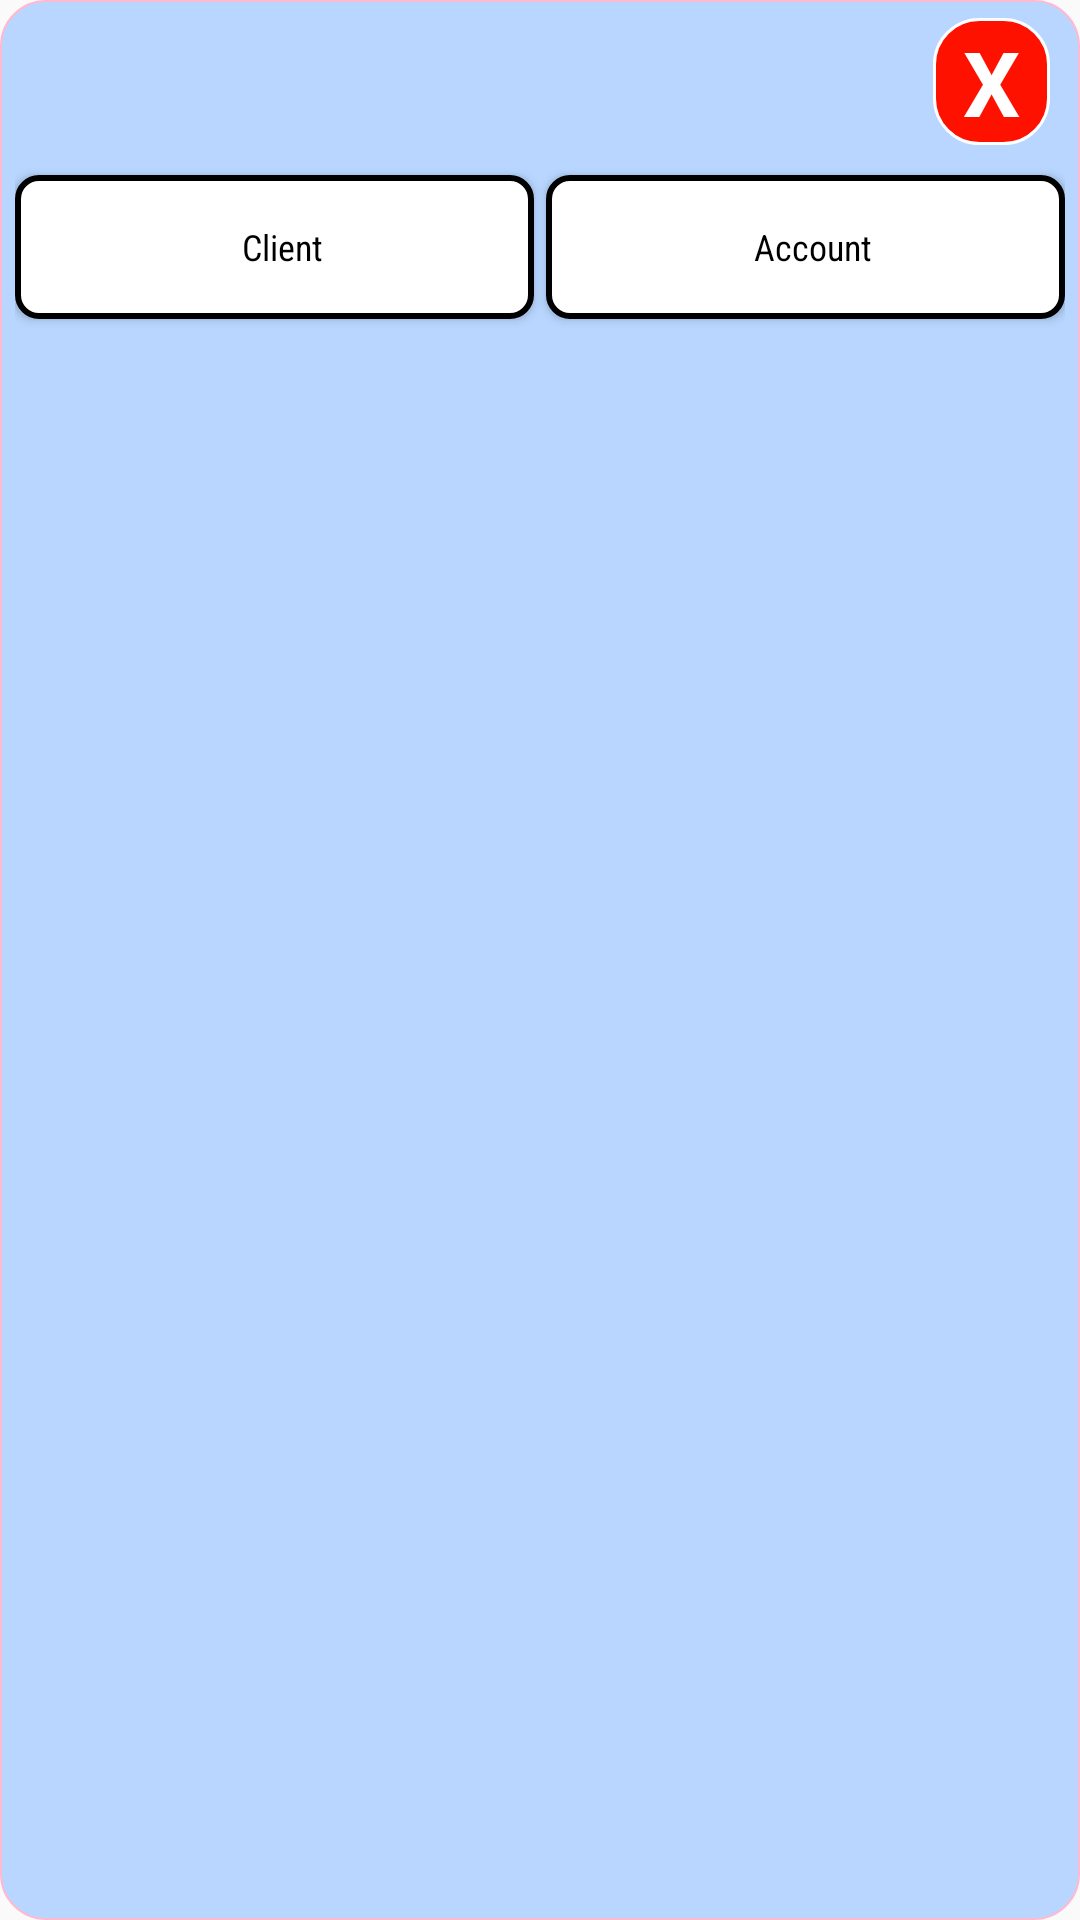

Produce the Android XML layout that renders to this screen, including the resource entries it uses.
<!-- AndroidManifest.xml: application theme AppTheme -->
<!-- res/layout/dashboard_activity_bank.xml -->
<?xml version="1.0" encoding="utf-8"?>
<android.support.constraint.ConstraintLayout
    xmlns:android="http://schemas.android.com/apk/res/android"
    xmlns:app="http://schemas.android.com/apk/res-auto"
    android:layout_width="match_parent"
    android:layout_height="match_parent"
    android:background="@drawable/rectangle_light_blue_inside_border_black"
    android:id="@+id/cl_container_activity_dashboard">
    <TextView
        android:id="@+id/close"
        android:text="X"
        android:textSize="30sp"
        android:textColor="#FFFFFF"
        android:textStyle="bold"
        android:onClick="closeActivityBank"
        android:background="@drawable/rectangle_button_red_inside_border_black"
        android:layout_margin="5sp"
        android:layout_width="wrap_content"
        android:layout_height="wrap_content"
        app:layout_constraintTop_toTopOf="parent"
        app:layout_constraintRight_toRightOf="parent"/>
    <Button
        android:id="@+id/create_client"
        android:text="Client"
        android:onClick="createClient"
        android:drawableLeft="@drawable/outline_add_circle_outline_black_18dp"
        android:paddingLeft="10sp"
        android:layout_marginRight="2sp"
        android:textSize="12sp"
        android:fontFamily="sans-serif-condensed"
        android:textAllCaps="false"
        android:textColor="#000000"
        android:background="@drawable/rectangle_white_inside_border_black"
        android:layout_marginTop="10sp"
        android:layout_width="0dp"
        android:layout_height="wrap_content"
        app:layout_constraintTop_toBottomOf="@id/close"
        app:layout_constraintRight_toLeftOf="@id/create_account"
        app:layout_constraintLeft_toLeftOf="parent"/>
    <Button
        android:id="@+id/create_account"
        android:text="Account"
        android:onClick="createAccount"
        android:drawableLeft="@drawable/outline_add_circle_outline_black_18dp"
        android:paddingLeft="10sp"
        android:layout_marginLeft="2sp"
        android:textSize="12sp"
        android:fontFamily="sans-serif-condensed"
        android:textAllCaps="false"
        android:textColor="#000000"
        android:background="@drawable/rectangle_white_inside_border_black"
        android:layout_marginTop="10sp"
        android:layout_width="0dp"
        android:layout_height="wrap_content"
        app:layout_constraintTop_toBottomOf="@id/close"
        app:layout_constraintLeft_toRightOf="@id/create_client"
        app:layout_constraintRight_toRightOf="parent"/>
    <ScrollView
        android:layout_width="match_parent"
        android:layout_height="wrap_content"
        app:layout_constraintTop_toBottomOf="@id/create_client">
        <FrameLayout
            android:id="@+id/container_bank_input"
            android:layout_width="match_parent"
            android:layout_height="wrap_content">
            
        </FrameLayout>
    </ScrollView>
</android.support.constraint.ConstraintLayout>
<!-- resources referenced by this layout -->
<resources>
  <!-- drawable rectangle_button_red_inside_border_black (drawable) -->
  <?xml version="1.0" encoding="UTF-8"?>
  <shape xmlns:android="http://schemas.android.com/apk/res/android"
      android:id="@+id/rectangle"
      android:shape="rectangle">
      <stroke android:width="1dp"
          android:color="#FFFFFF" />
      <padding
          android:left="10dp"
          android:right="10dp"
          android:top="1dp"
          android:bottom="1dp" />
      <corners android:radius="15dp" />
      <solid android:color="#FF1100" />
  </shape>
  <!-- drawable rectangle_light_blue_inside_border_black (drawable) -->
  <?xml version="1.0" encoding="UTF-8"?>
  <shape xmlns:android="http://schemas.android.com/apk/res/android"
      android:id="@+id/rectangle">
      <stroke android:width="0.5dp"
          android:color="#FFBAD2" />
      <padding android:left="5dp"
          android:top="1dp"
          android:right="5dp"
          android:bottom="1dp" />
      <corners android:radius="15dp" />
      <solid android:color="#B8D6FF" />
  </shape>
  <!-- drawable rectangle_white_inside_border_black (drawable) -->
  <?xml version="1.0" encoding="UTF-8"?>
  <shape xmlns:android="http://schemas.android.com/apk/res/android"
      android:id="@+id/rectangle">
      <stroke android:width="2dp"
          android:color="#000000" />
      <padding android:left="5dp"
          android:top="1dp"
          android:right="5dp"
          android:bottom="1dp" />
      <corners android:radius="7dp" />
      <solid android:color="#FFFFFF" />
  </shape>
  <style name="AppTheme" parent="Theme.AppCompat.Light.DarkActionBar">
          
          <item name="colorPrimary">@color/colorPrimary</item>
          <item name="colorPrimaryDark">@color/colorPrimaryDark</item>
          <item name="colorAccent">@color/colorAccent</item>
      </style>
  <!-- not gathered from this repository: default colours our renderer supplied (Android Studio template values) -->
  <color name="colorPrimary">#FF6200EE</color>
  <color name="colorPrimaryDark">#FF3700B3</color>
  <color name="colorAccent">#FF03DAC5</color>
</resources>
